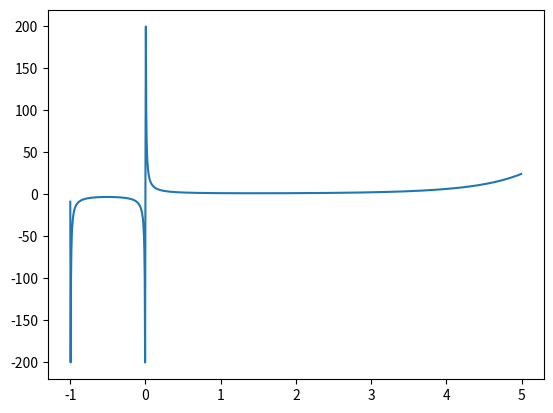

Reproduce this figure in Python.
from scipy.integrate import quad
from scipy.linalg import expm
import numpy as np
import matplotlib.pyplot as plt

def integrand(X, A, B):
    return np.dot(expm(A*X),expm(B*X))


A = np.array([[1, 2], [3, 4]])
B = np.array([[1, 2], [3, 4]])

#I= quad(integrand, 0, 1, args=(A,B))

def integrand(X, A, B, ix=None):
    """ pass ix=None to return the matrix, ix = 0,1,2,3 to return an element"""
    output = np.dot(expm(A*X),expm(B*X))
    if ix is None:
        return output
    i, j = ix//2, ix%2
    return output[i,j]
I= np.array([quad(integrand, 0, 1, args=(A,B, i))[0] for i in range(4)]).reshape(2,2)
print(I)

def integrand(x, a):
    return x**(a-1)*np.exp(-x)
a=3
I = quad(integrand, 0, np.inf, args=(a+1))   
print(I[0])
# I = a!

import warnings
warnings.filterwarnings("ignore")

x=np.arange(-1.0,5.0,0.005)
print(x)

# pass array of argument to quad by list 
y=list([quad(integrand, 0, np.inf, args=(a))[0] for a in x])
plt.plot(x,y)
plt.show()

def fact(x):
    return np.sqrt(2*np.pi)*np.exp(-x)*x**(x+1/2) # about x!

n=10
print(fact(n))

I = quad(integrand, 0, np.inf, args=(n+1))   
print(I[0])    

